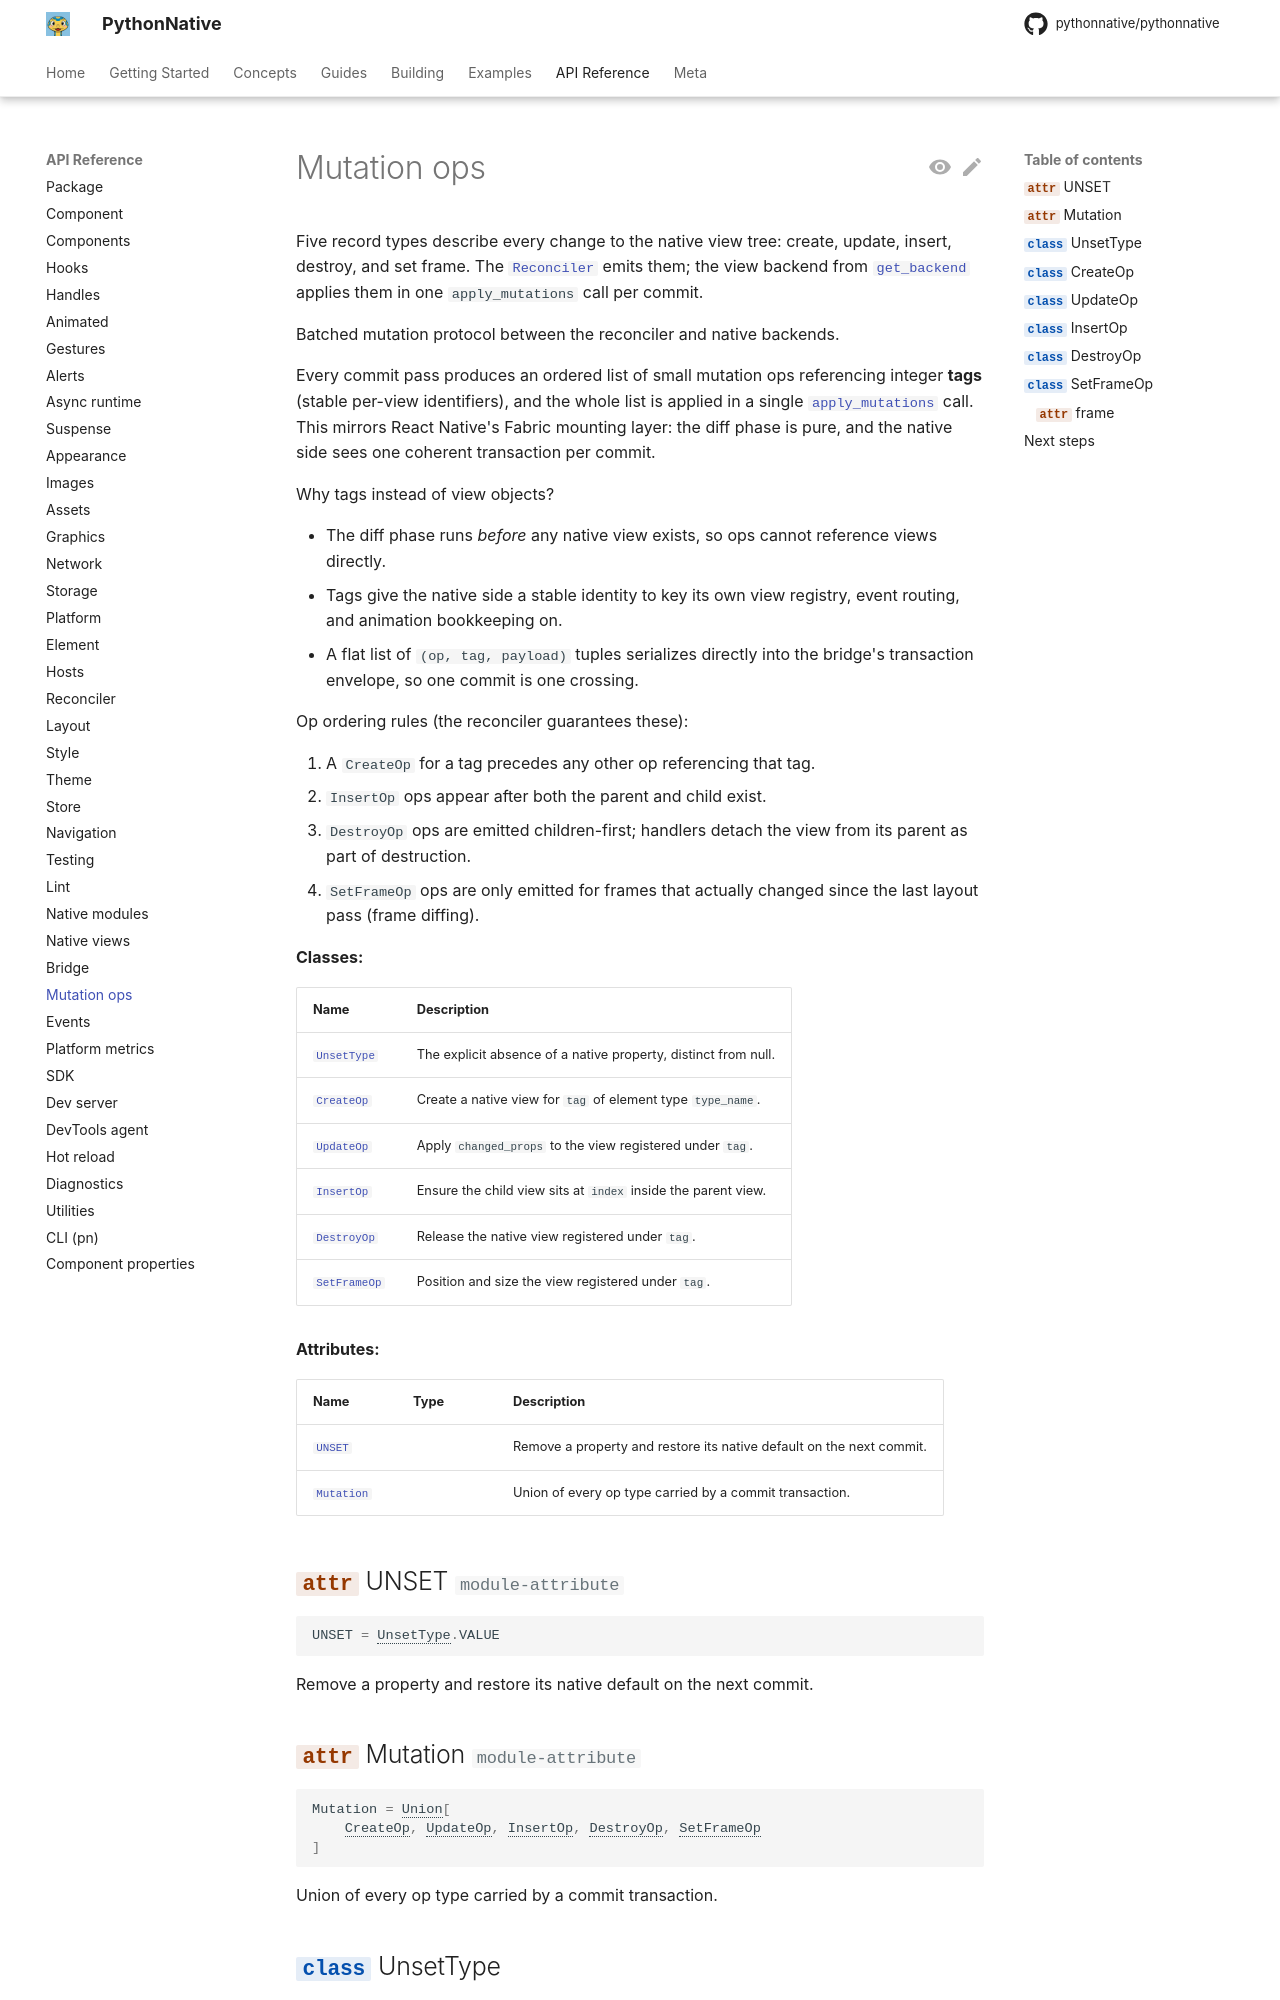

repository: Elevenapple/pythonnative · page: api/mutations/index.html · generator: mkdocs

# Mutation ops

Five record types describe every change to the native view tree:
create, update, insert, destroy, and set frame. The
[`Reconciler`][pythonnative.reconciler.Reconciler] emits them; the
view backend from [`get_backend`][pythonnative.native_views.get_backend]
applies them in one `apply_mutations` call per commit.
